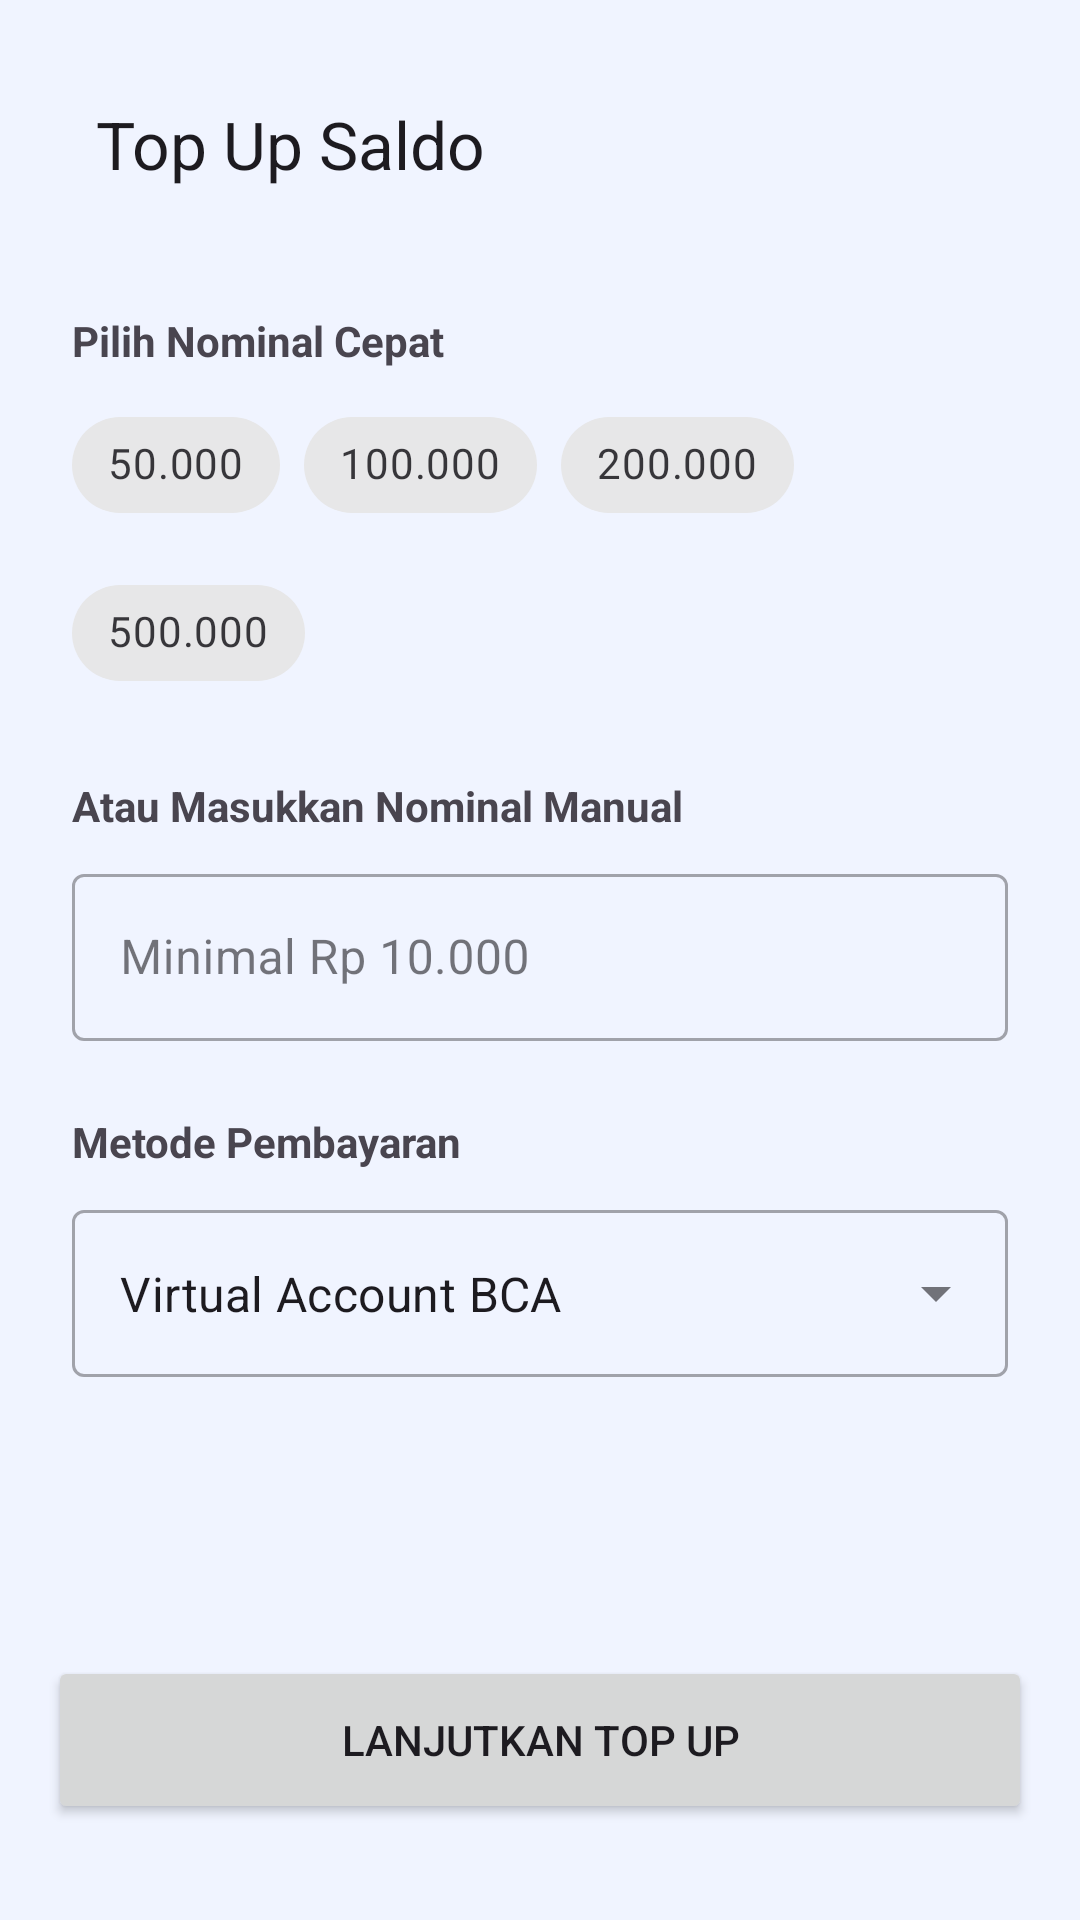

Write the Android layout XML for this screen, with the resource values it uses.
<!-- AndroidManifest.xml: application theme Theme.Banking -->
<!-- res/layout/activity_top_up.xml -->
<?xml version="1.0" encoding="utf-8"?>
<androidx.constraintlayout.widget.ConstraintLayout xmlns:android="http://schemas.android.com/apk/res/android"
    xmlns:app="http://schemas.android.com/apk/res-auto"
    xmlns:tools="http://schemas.android.com/tools"
    android:layout_width="match_parent"
    android:layout_height="match_parent"
    android:padding="16dp"
    tools:context=".TopUpActivity">

    <com.google.android.material.appbar.MaterialToolbar
        android:id="@+id/toolbar"
        android:layout_width="match_parent"
        android:layout_height="?attr/actionBarSize"
        app:layout_constraintTop_toTopOf="parent"
        app:title="Top Up Saldo"
        app:navigationIcon="@drawable/ic_arrow_back" />

    <ScrollView
        android:layout_width="match_parent"
        android:layout_height="0dp"
        app:layout_constraintBottom_toTopOf="@id/btnContinue"
        app:layout_constraintTop_toBottomOf="@id/toolbar">

        <LinearLayout
            android:layout_width="match_parent"
            android:layout_height="wrap_content"
            android:orientation="vertical"
            android:padding="8dp">

            <TextView
                android:layout_width="wrap_content"
                android:layout_height="wrap_content"
                android:text="Pilih Nominal Cepat"
                android:textStyle="bold"
                android:layout_marginTop="16dp"/>

            <com.google.android.material.chip.ChipGroup
                android:id="@+id/chipGroupNominal"
                android:layout_width="match_parent"
                android:layout_height="wrap_content"
                android:layout_marginTop="8dp"
                app:singleSelection="true">

                <com.google.android.material.chip.Chip
                    android:id="@+id/chip50"
                    style="@style/Widget.MaterialComponents.Chip.Choice"
                    android:layout_width="wrap_content"
                    android:layout_height="wrap_content"
                    android:text="50.000" />

                <com.google.android.material.chip.Chip
                    android:id="@+id/chip100"
                    style="@style/Widget.MaterialComponents.Chip.Choice"
                    android:layout_width="wrap_content"
                    android:layout_height="wrap_content"
                    android:text="100.000" />

                <com.google.android.material.chip.Chip
                    android:id="@+id/chip200"
                    style="@style/Widget.MaterialComponents.Chip.Choice"
                    android:layout_width="wrap_content"
                    android:layout_height="wrap_content"
                    android:text="200.000" />

                <com.google.android.material.chip.Chip
                    android:id="@+id/chip500"
                    style="@style/Widget.MaterialComponents.Chip.Choice"
                    android:layout_width="wrap_content"
                    android:layout_height="wrap_content"
                    android:text="500.000" />
            </com.google.android.material.chip.ChipGroup>

            <TextView
                android:layout_width="wrap_content"
                android:layout_height="wrap_content"
                android:text="Atau Masukkan Nominal Manual"
                android:textStyle="bold"
                android:layout_marginTop="24dp"/>

            <com.google.android.material.textfield.TextInputLayout
                android:id="@+id/tilNominal"
                style="@style/Widget.MaterialComponents.TextInputLayout.OutlinedBox"
                android:layout_width="match_parent"
                android:layout_height="wrap_content"
                android:layout_marginTop="8dp"
                android:hint="Minimal Rp 10.000">

                <com.google.android.material.textfield.TextInputEditText
                    android:id="@+id/etNominal"
                    android:layout_width="match_parent"
                    android:layout_height="wrap_content"
                    android:inputType="number" />
            </com.google.android.material.textfield.TextInputLayout>

            <TextView
                android:layout_width="wrap_content"
                android:layout_height="wrap_content"
                android:text="Metode Pembayaran"
                android:textStyle="bold"
                android:layout_marginTop="24dp"/>

            <com.google.android.material.textfield.TextInputLayout
                style="@style/Widget.MaterialComponents.TextInputLayout.OutlinedBox.ExposedDropdownMenu"
                android:layout_width="match_parent"
                android:layout_height="wrap_content"
                android:layout_marginTop="8dp">

                <AutoCompleteTextView
                    android:id="@+id/actvPaymentMethod"
                    android:layout_width="match_parent"
                    android:layout_height="wrap_content"
                    android:inputType="none"
                    android:text="Virtual Account BCA" />
            </com.google.android.material.textfield.TextInputLayout>

        </LinearLayout>
    </ScrollView>

    <Button
        android:id="@+id/btnContinue"
        android:layout_width="match_parent"
        android:layout_height="56dp"
        android:text="Lanjutkan Top Up"
        android:layout_marginBottom="16dp"
        app:layout_constraintBottom_toBottomOf="parent" />

</androidx.constraintlayout.widget.ConstraintLayout>
<!-- resources referenced by this layout -->
<resources>
  <style name="Theme.Banking" parent="Base.Theme.Banking" />
  <style name="Base.Theme.Banking" parent="Theme.Material3.DayNight.NoActionBar">
          
          <item name="colorPrimary">@color/primary</item>
          <item name="colorOnPrimary">@color/on_primary</item>
          <item name="android:windowBackground">@color/app_background</item>
          <item name="colorSurface">@color/surface</item>
          <item name="colorSurfaceVariant">@color/surface_variant</item>
          <item name="android:statusBarColor">@color/primary</item>
          <item name="colorSecondaryContainer">@color/bottom_nav_indicator</item>
          <item name="colorOnSecondaryContainer">@color/primary</item>
          <item name="colorOutline">@color/outline</item>
  
          
          <item name="actionOverflowButtonStyle">@style/CustomOverflowStyle</item>
      </style>
  <color name="primary">#1E3A8A</color>
  <color name="on_primary">#FFFFFF</color>
  <color name="app_background">#F0F4FF</color>
  <color name="surface">#FFFFFF</color>
  <color name="surface_variant">#F3F4F6</color>
  <color name="bottom_nav_indicator">#1A1E3A8A</color>
  <color name="outline">#E5E7EB</color>
  <style name="CustomOverflowStyle" parent="Widget.AppCompat.ActionButton.Overflow">
          <item name="android:tint">@color/on_primary</item>
      </style>
</resources>
